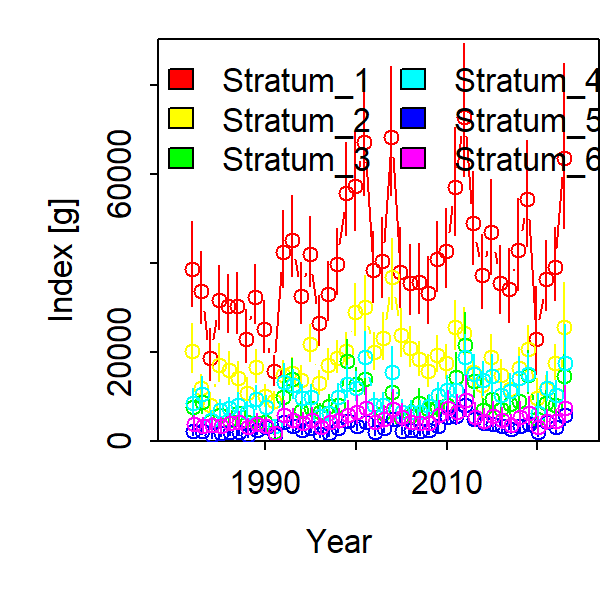

The table this chart was drawn from, first rows:
Category, Time, Stratum, Units, Estimate, Std. Error for Estimate, Std. Error for ln(Estimate)
1, 1982, Stratum_1, [g], 38705, 7467, 0.2459
1, 1983, Stratum_1, [g], 33623, 6323, 0.2385
1, 1984, Stratum_1, [g], 18643, 4410, 0.307
1, 1985, Stratum_1, [g], 31615, 5646, 0.2247
1, 1986, Stratum_1, [g], 30330, 5118, 0.2115
1, 1987, Stratum_1, [g], 30418, 5382, 0.2227
1, 1988, Stratum_1, [g], 22995, 4639, 0.2589
1, 1989, Stratum_1, [g], 32483, 5205, 0.2008
1, 1990, Stratum_1, [g], 25279, 4557, 0.2287
1, 1991, Stratum_1, [g], 15670, 2656, 0.2128
1, 1992, Stratum_1, [g], 42403, 6830, 0.2021
1, 1993, Stratum_1, [g], 45243, 7295, 0.2
1, 1994, Stratum_1, [g], 32664, 5373, 0.2069
1, 1995, Stratum_1, [g], 42027, 6312, 0.1852
1, 1996, Stratum_1, [g], 26635, 4453, 0.2088
1, 1997, Stratum_1, [g], 33144, 5363, 0.2013
1, 1998, Stratum_1, [g], 39796, 5914, 0.1829
1, 1999, Stratum_1, [g], 55824, 8427, 0.1854
1, 2000, Stratum_1, [g], 57308, 8901, 0.1909
1, 2001, Stratum_1, [g], 67239, 10549, 0.1947
1, 2002, Stratum_1, [g], 38362, 6393, 0.2058
1, 2003, Stratum_1, [g], 40364, 7124, 0.2222
1, 2004, Stratum_1, [g], 68278, 11469, 0.2105
1, 2005, Stratum_1, [g], 38062, 7033, 0.2326
1, 2006, Stratum_1, [g], 35537, 6224, 0.2187
1, 2007, Stratum_1, [g], 35766, 6222, 0.2174
1, 2008, Stratum_1, [g], 33167, 5934, 0.2247
1, 2009, Stratum_1, [g], 40857, 6383, 0.1928
1, 2010, Stratum_1, [g], 42617, 7003, 0.2048
1, 2011, Stratum_1, [g], 57209, 9641, 0.211
1, 2012, Stratum_1, [g], 72930, 11999, 0.2038
1, 2013, Stratum_1, [g], 49114, 8346, 0.2124
1, 2014, Stratum_1, [g], 37312, 6609, 0.2226
1, 2015, Stratum_1, [g], 46981, 8383, 0.2251
1, 2016, Stratum_1, [g], 35593, 6147, 0.2147
1, 2017, Stratum_1, [g], 34154, 6466, 0.2406
1, 2018, Stratum_1, [g], 43048, 8143, 0.2398
1, 2019, Stratum_1, [g], 54434, 9481, 0.2178
1, 2020, Stratum_1, [g], 22996, 7217, 0.4167
1, 2021, Stratum_1, [g], 36433, 6235, 0.2148
1, 2022, Stratum_1, [g], 39014, 6621, 0.2109
1, 2023, Stratum_1, [g], 63722, 14052, 0.2869
1, 1982, Stratum_2, [g], 20319, 4325, 0.2676
1, 1983, Stratum_2, [g], 11949, 2300, 0.2395
1, 1984, Stratum_2, [g], 8057, 1972, 0.3128
1, 1985, Stratum_2, [g], 17212, 3427, 0.2455
1, 1986, Stratum_2, [g], 16081, 2991, 0.2287
1, 1987, Stratum_2, [g], 14135, 2729, 0.2377
1, 1988, Stratum_2, [g], 10908, 2355, 0.2733
1, 1989, Stratum_2, [g], 16605, 2924, 0.2157
1, 1990, Stratum_2, [g], 10100, 1998, 0.2461
1, 1991, Stratum_2, [g], 8936, 1613, 0.221
1, 1992, Stratum_2, [g], 14747, 2495, 0.2064
1, 1993, Stratum_2, [g], 15297, 2643, 0.2099
1, 1994, Stratum_2, [g], 13741, 2503, 0.2252
1, 1995, Stratum_2, [g], 21747, 3446, 0.1895
1, 1996, Stratum_2, [g], 12982, 2253, 0.2115
1, 1997, Stratum_2, [g], 17102, 2838, 0.2008
1, 1998, Stratum_2, [g], 18751, 2931, 0.1874
1, 1999, Stratum_2, [g], 20303, 3234, 0.1914
... 192 more rows
